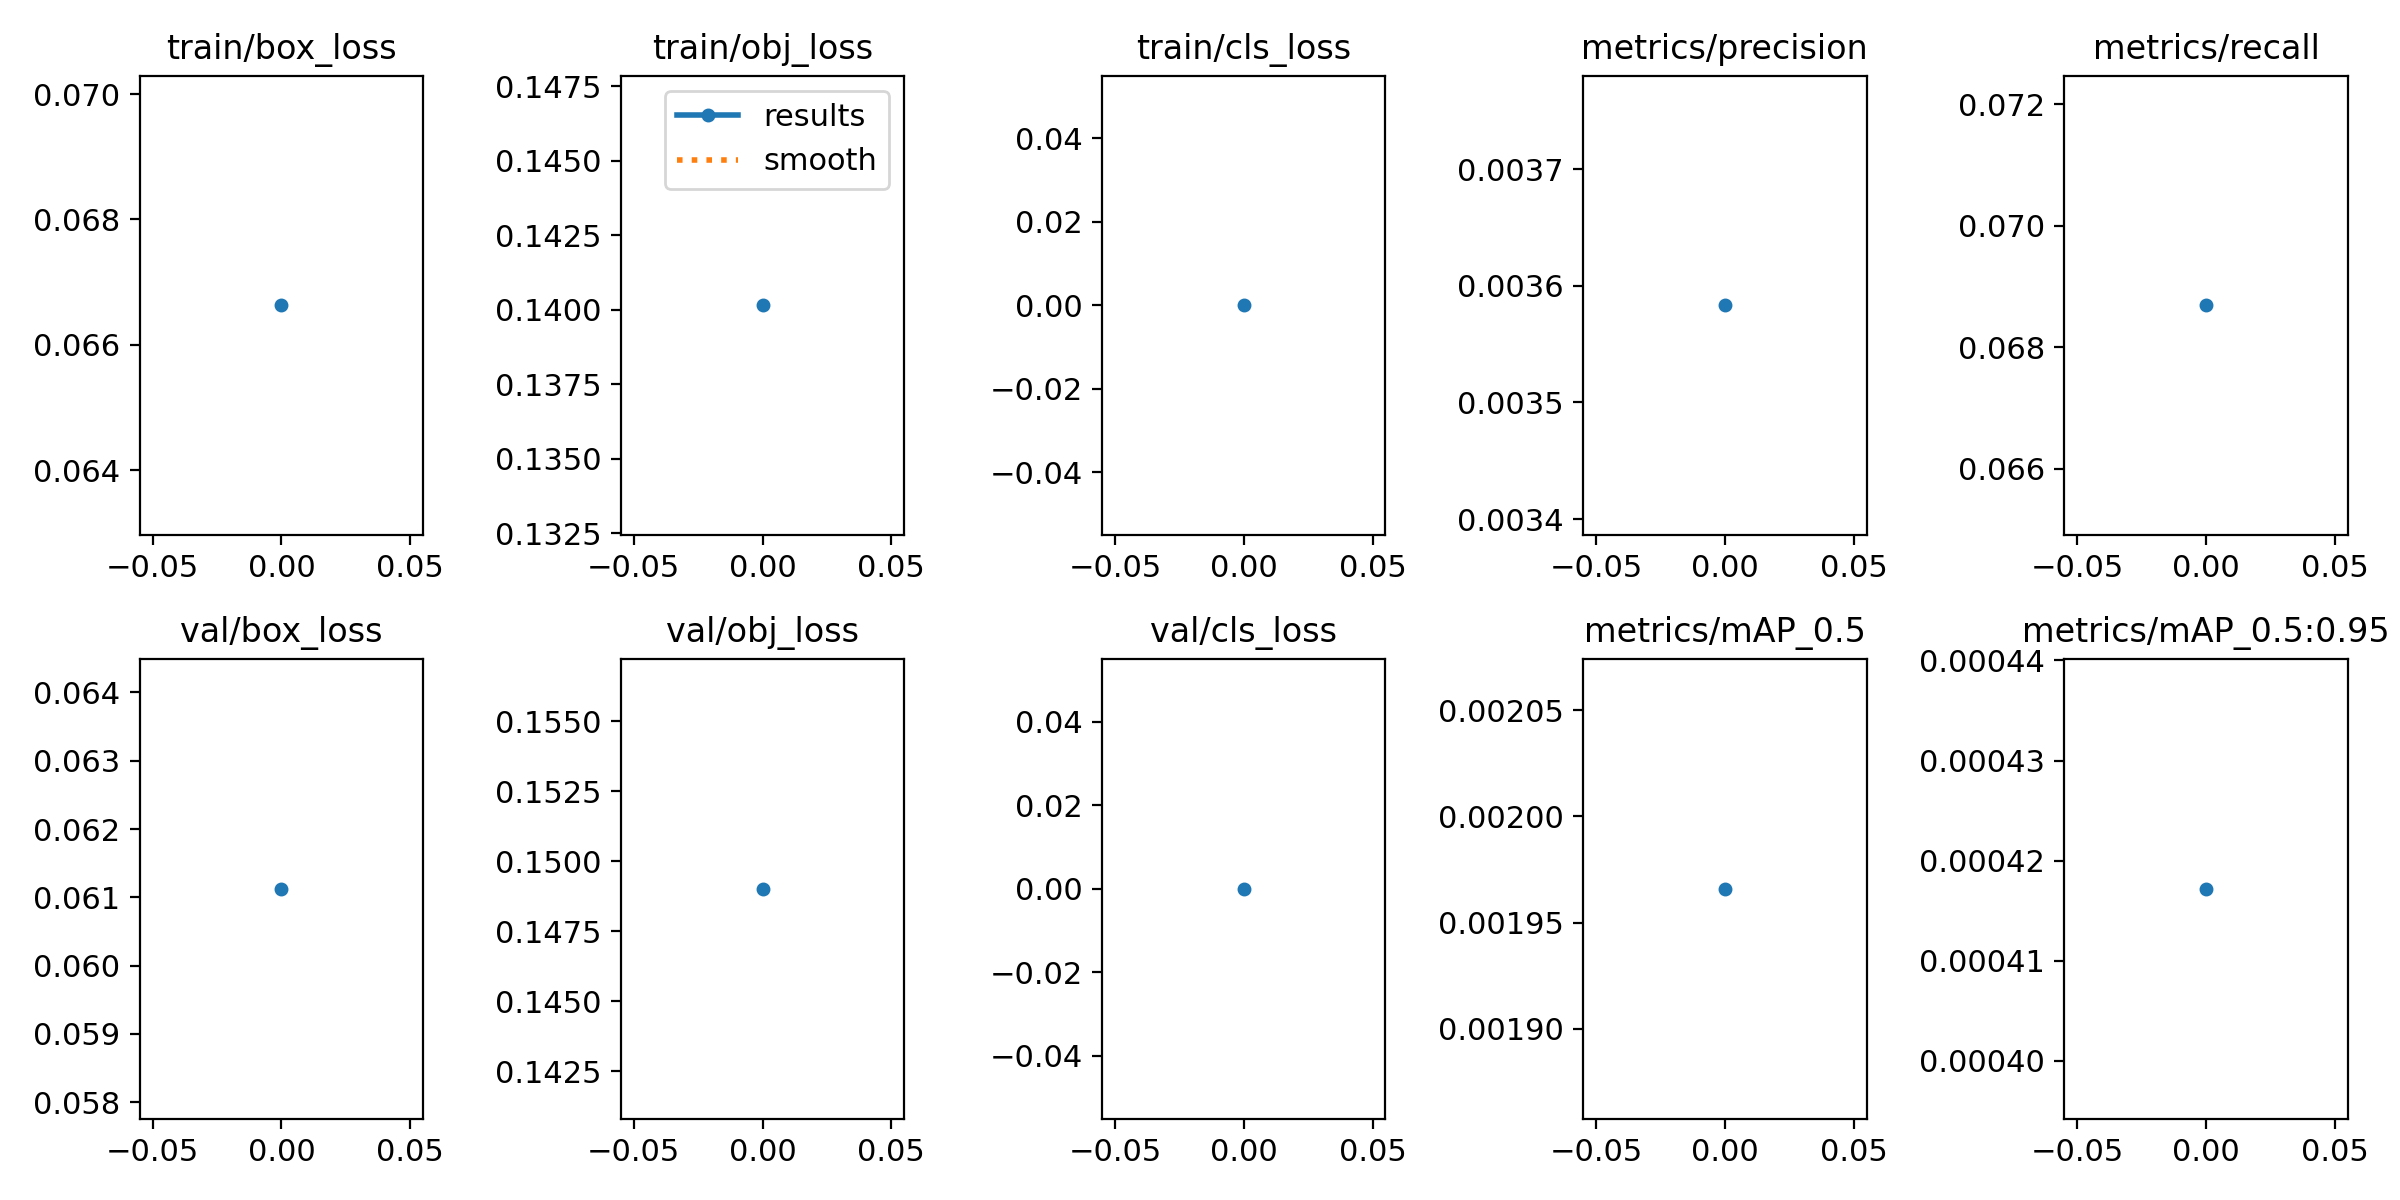

Data behind this chart, as committed beside it:
epoch, train/box_loss, train/obj_loss, train/cls_loss, metrics/precision, metrics/recall, metrics/mAP_0.5, metrics/mAP_0.5:0.95, val/box_loss, val/obj_loss, val/cls_loss, x/lr0, x/lr1, x/lr2
0, 0.06663, 0.1401, 0, 0.003583, 0.06869, 0.001966, 0.0004172, 0.06112, 0.149, 0, 0.01, 0.01, 0.01
